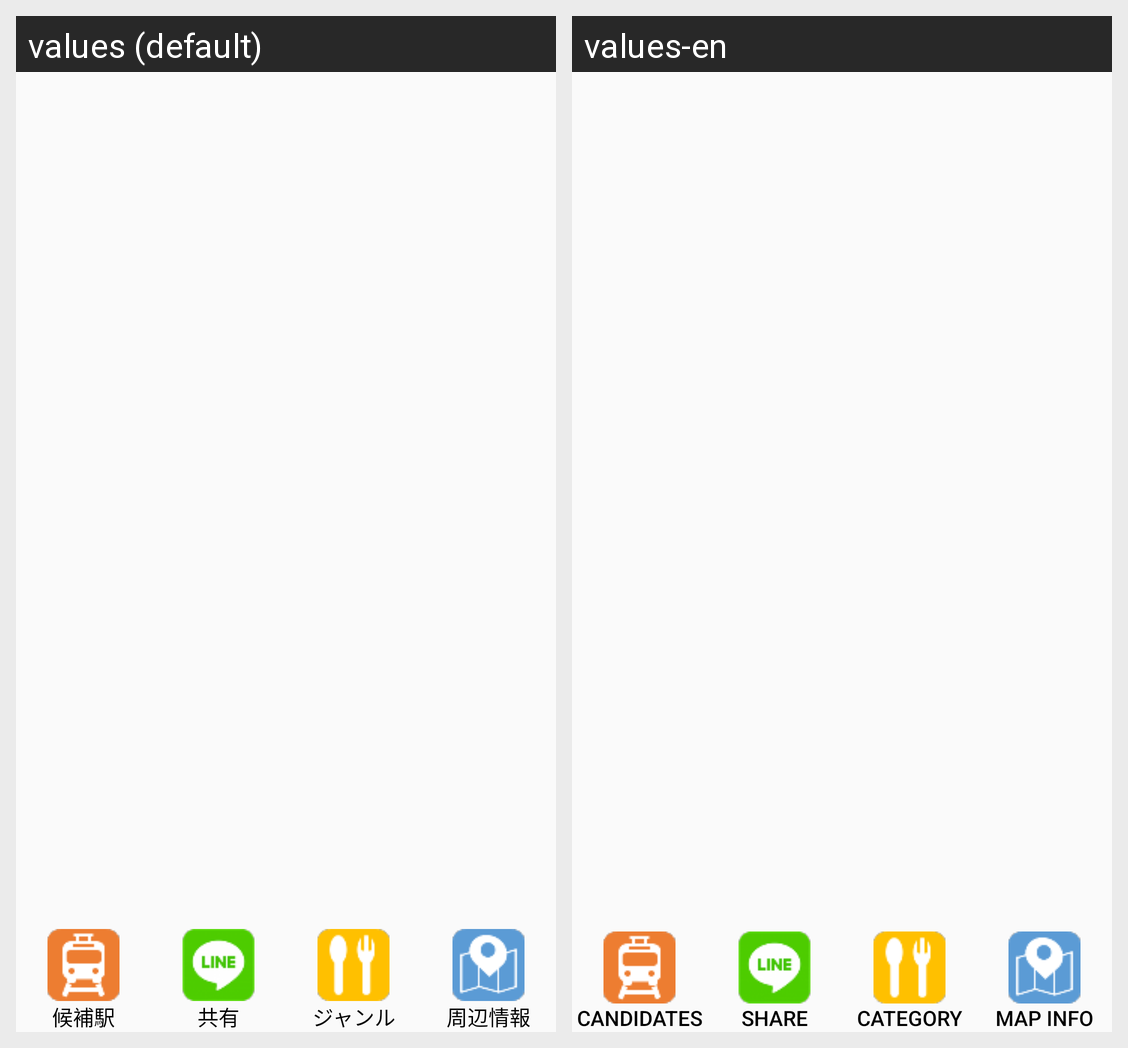

Locale-by-locale string values for the Android screen shown in this grid:
Android screen res/layout/activity_route.xml rendered under 2 locales, left to right: values (default), values-en. Device: Nexus 5 (rendered at 1080×1920; each locale shown at half size, 540×960, under a caption strip naming it); theme AppTheme.
Strings drawn on this screen, with the default value and each locale's value (text and hints the layout hard-codes, and strings that could not be matched under every locale, appear in the picture but are not listed):

koho_eki
  values: 候補駅
  values-en: Candidates

kyoyu
  values: 共有
  values-en: Share

genre
  values: ジャンル
  values-en: Category

shuhen_joho
  values: 周辺情報
  values-en: Map Info
